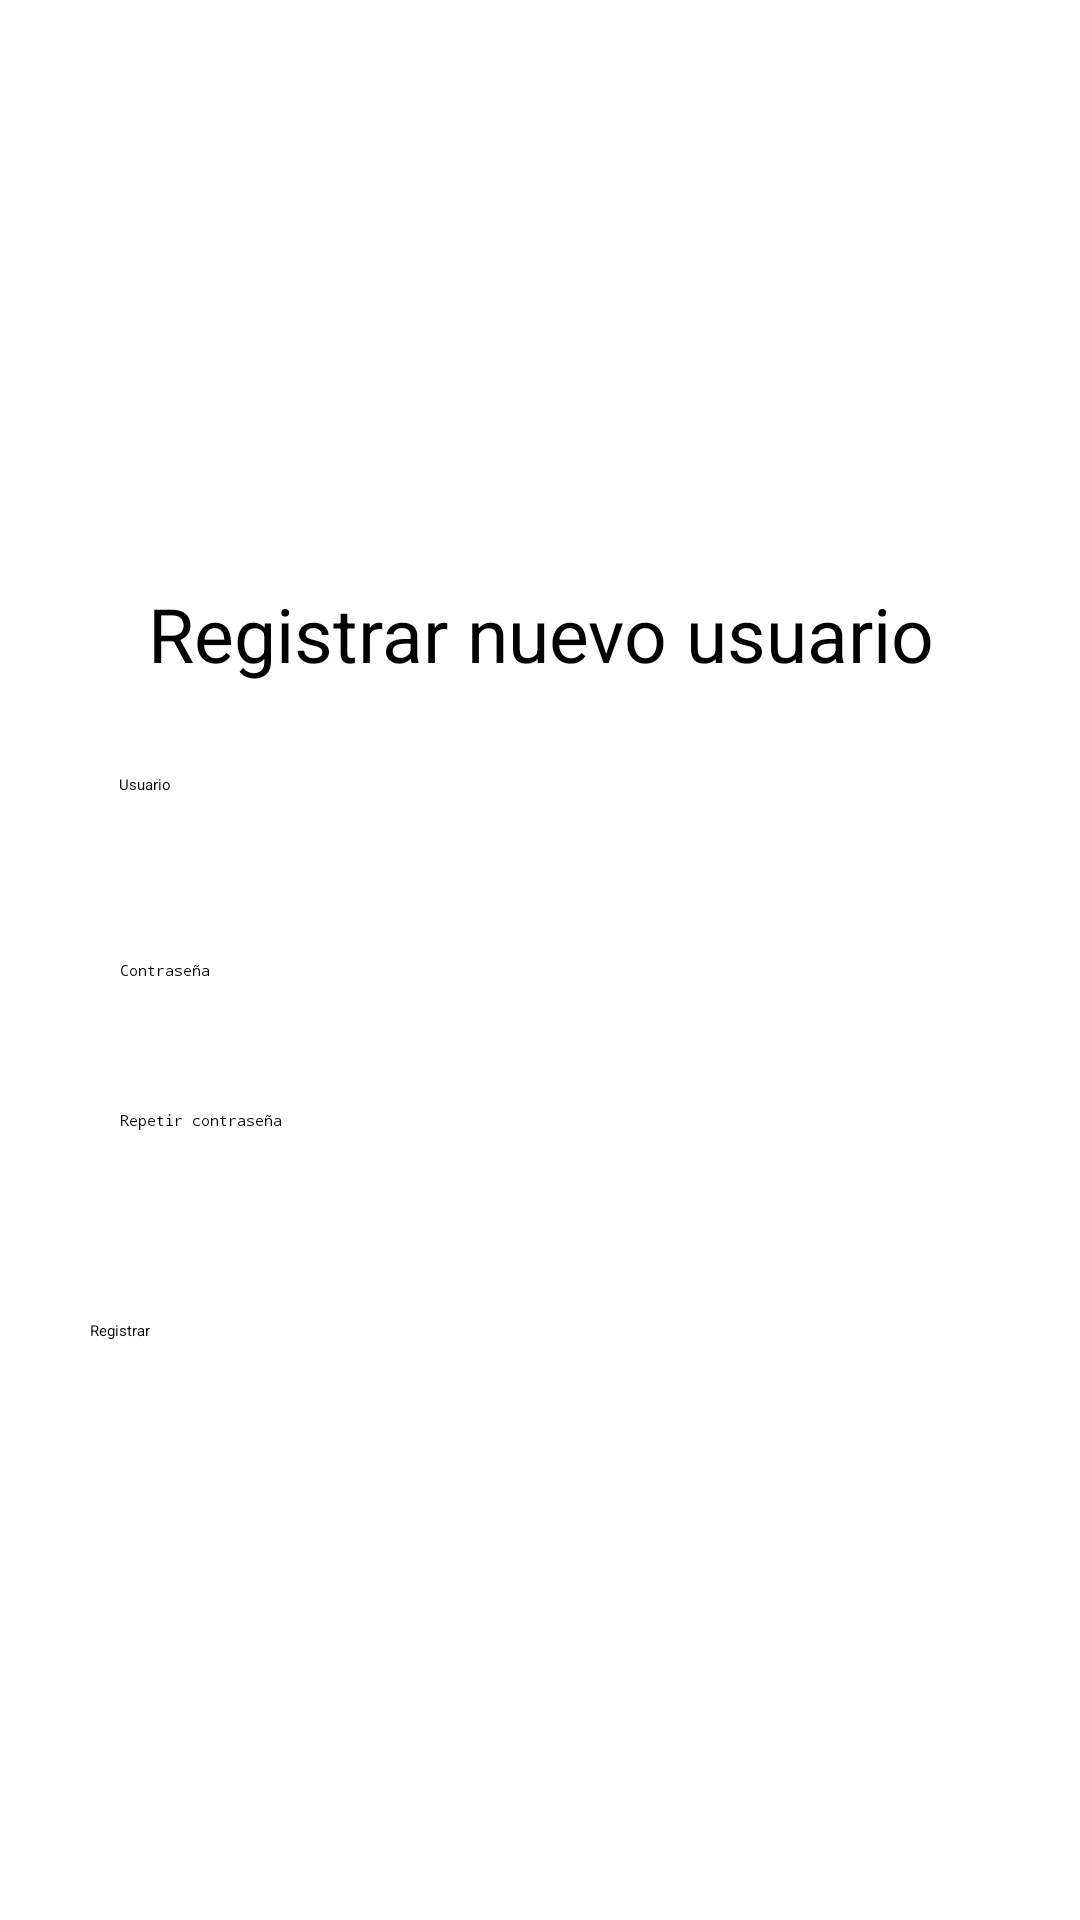

This screen was rendered from an Android layout file. Write that file and the resources it references.
<!-- AndroidManifest.xml: activity theme Theme.Practica4 -->
<!-- res/layout/activity_register.xml -->
<?xml version="1.0" encoding="utf-8"?>
<androidx.constraintlayout.widget.ConstraintLayout xmlns:android="http://schemas.android.com/apk/res/android"
    xmlns:app="http://schemas.android.com/apk/res-auto"
    xmlns:tools="http://schemas.android.com/tools"
    android:layout_width="match_parent"
    android:layout_height="match_parent"
    tools:context=".activity.RegisterActivity">

    <Button
        android:id="@+id/button"
        android:layout_width="300sp"
        android:layout_height="100sp"
        android:layout_marginBottom="100dp"
        android:onClick="registrar"
        android:text="@string/registrar"
        android:textColor="#000000"
        app:backgroundTint="@color/grey"
        app:layout_constraintBottom_toBottomOf="parent"
        app:layout_constraintEnd_toEndOf="parent"
        app:layout_constraintHorizontal_bias="0.5"
        app:layout_constraintStart_toStartOf="parent" />

    <EditText
        android:id="@+id/userRegistrar"
        android:layout_width="280sp"
        android:layout_height="50sp"
        android:layout_marginBottom="12dp"
        android:autofillHints=""
        android:ems="10"
        android:hint="@string/user"
        android:inputType="text"
        android:textColorHint="@color/black"
        app:layout_constraintBottom_toTopOf="@+id/passRegistrar"
        app:layout_constraintEnd_toEndOf="parent"
        app:layout_constraintHorizontal_bias="0.496"
        app:layout_constraintStart_toStartOf="parent" />

    <EditText
        android:id="@+id/passRegistrar"
        android:layout_width="280sp"
        android:layout_height="50sp"
        android:autofillHints=""
        android:ems="10"
        android:hint="@string/pass"
        android:inputType="textPassword"
        android:textColorHint="@color/black"
        app:layout_constraintBottom_toTopOf="@+id/repPassRegistrar"
        app:layout_constraintEnd_toEndOf="parent"
        app:layout_constraintHorizontal_bias="0.5"
        app:layout_constraintStart_toStartOf="parent" />

    <EditText
        android:id="@+id/repPassRegistrar"
        android:layout_width="280sp"
        android:layout_height="50sp"
        android:layout_marginBottom="20dp"
        android:autofillHints=""
        android:ems="10"
        android:hint="@string/rep_pass"
        android:inputType="textPassword"
        android:textColorHint="@color/black"
        app:layout_constraintBottom_toTopOf="@+id/button"
        app:layout_constraintEnd_toEndOf="parent"
        app:layout_constraintHorizontal_bias="0.5"
        app:layout_constraintStart_toStartOf="parent" />

    <TextView
        android:id="@+id/textView"
        android:layout_width="wrap_content"
        android:layout_height="wrap_content"
        android:layout_marginBottom="30dp"
        android:text="@string/registrarTexto"
        android:textAlignment="center"
        android:textSize="25sp"
        app:layout_constraintBottom_toTopOf="@+id/userRegistrar"
        app:layout_constraintEnd_toEndOf="parent"
        app:layout_constraintHorizontal_bias="0.5"
        app:layout_constraintStart_toStartOf="parent" />

    <ImageView
        android:id="@+id/imageView3"
        android:layout_width="150sp"
        android:layout_height="150sp"
        android:contentDescription="@string/icono"
        app:layout_constraintBottom_toTopOf="@+id/textView"
        app:layout_constraintEnd_toEndOf="parent"
        app:layout_constraintHorizontal_bias="0.498"
        app:layout_constraintStart_toStartOf="parent"
        app:layout_constraintTop_toTopOf="parent"
        app:srcCompat="@drawable/icono" />

    <ImageButton
        android:id="@+id/imageButton3"
        android:layout_width="60sp"
        android:layout_height="60sp"
        android:layout_marginStart="10dp"
        android:layout_marginTop="10dp"
        android:background="#00000000"
        android:contentDescription="@string/atras"
        android:onClick="menu"
        android:scaleType="fitCenter"

        app:layout_constraintStart_toStartOf="parent"
        app:layout_constraintTop_toTopOf="parent"
        app:srcCompat="@android:drawable/ic_menu_revert"
        app:tint="#000000" />

</androidx.constraintlayout.widget.ConstraintLayout>
<!-- resources referenced by this layout -->
<resources>
  <color name="black">#FF000000</color>
  <color name="grey">#d3d3d3</color>
  <!-- drawable icono: jpg bitmap (drawable, 62785 bytes) -->
  <string name="atras">atrás</string>
  <string name="icono">icono de la app</string>
  <string name="pass">Contraseña</string>
  <string name="registrar">Registrar</string>
  <string name="registrarTexto">Registrar nuevo usuario</string>
  <string name="rep_pass">Repetir contraseña</string>
  <string name="user">Usuario</string>
  <style name="Theme.Practica4" parent="Base.Theme.Practica4">
      
      <item name="android:navigationBarColor">@android:color/transparent</item>
      <item name="android:statusBarColor">@android:color/transparent</item>
      <item name="android:windowLightStatusBar">?attr/isLightTheme</item>
    </style>
</resources>
